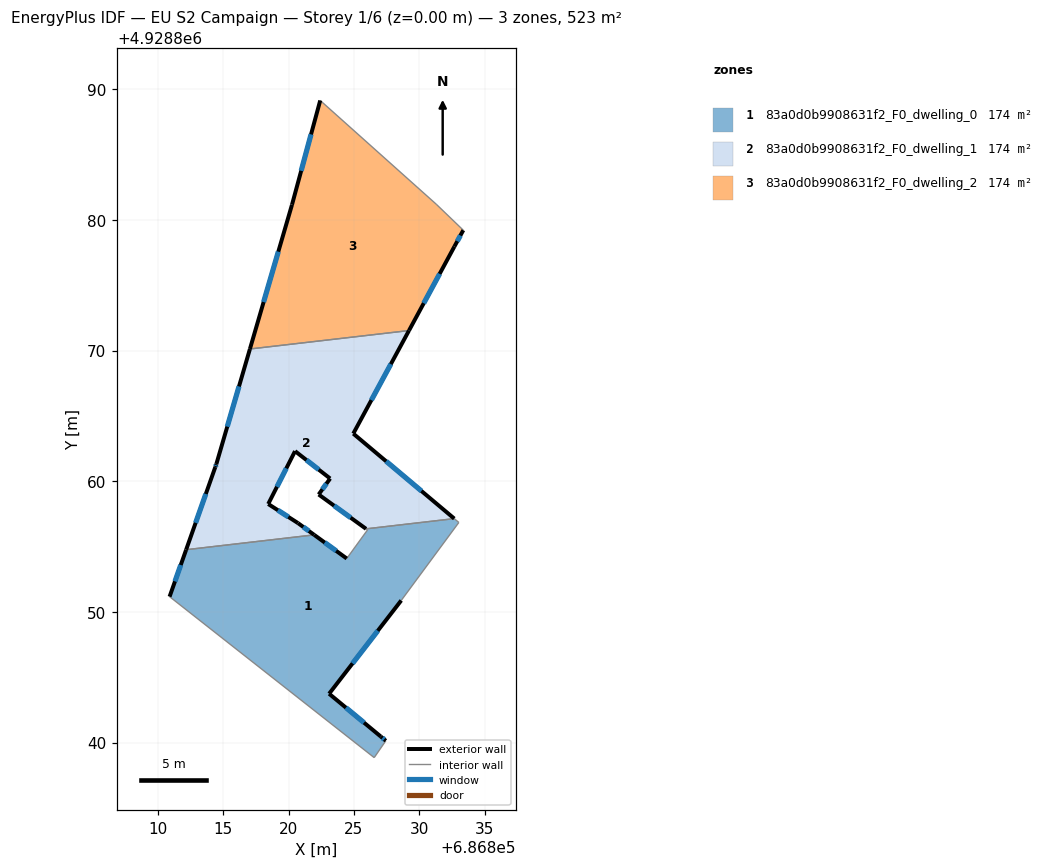
=== STOREY PLAN SPEC (per zone: floor XY polygon, exterior-wall plan segments, windows/doors) ===
zone 1: 83a0d0b9908631f2_F0_dwelling_0  (174.4 m²)
  floor: (686827.44, 4928840.14) (686827.06, 4928840.46) (686823.10, 4928843.74) (686828.62, 4928850.88) (686833.03, 4928856.85) (686832.68, 4928857.14) (686825.93, 4928856.36) (686826.04, 4928856.28) (686824.45, 4928854.09) (686821.96, 4928855.90) (686812.16, 4928854.76) (686810.89, 4928851.17) (686826.55, 4928838.85)
  exterior wall: (686823.10, 4928843.74) – (686827.06, 4928840.46)  [5.1 m]
    window: (686824.39, 4928842.67) – (686825.77, 4928841.52)  [1.9 m²]
  exterior wall: (686827.06, 4928840.46) – (686827.44, 4928840.14)  [0.5 m]
    window: (686827.18, 4928840.35) – (686827.32, 4928840.24)  [0.2 m²]
  exterior wall: (686810.89, 4928851.17) – (686812.16, 4928854.76)  [3.8 m]
    window: (686811.30, 4928852.34) – (686811.75, 4928853.59)  [1.4 m²]
  exterior wall: (686821.96, 4928855.90) – (686824.45, 4928854.09)  [3.1 m]
    window: (686822.77, 4928855.31) – (686823.64, 4928854.67)  [1.1 m²]
  exterior wall: (686828.62, 4928850.88) – (686823.10, 4928843.74)  [9.0 m]
    window: (686826.82, 4928848.55) – (686824.90, 4928846.06)  [3.3 m²]
  interior walls: 8
zone 2: 83a0d0b9908631f2_F0_dwelling_1  (174.4 m²)
  floor: (686832.68, 4928857.14) (686824.95, 4928863.65) (686829.21, 4928871.53) (686817.04, 4928870.12) (686814.47, 4928861.32) (686814.39, 4928861.09) (686812.16, 4928854.76) (686821.96, 4928855.90) (686820.72, 4928856.80) (686818.44, 4928858.26) (686820.49, 4928862.30) (686823.18, 4928860.21) (686822.30, 4928858.99) (686825.93, 4928856.36)
  exterior wall: (686825.93, 4928856.36) – (686822.30, 4928858.99)  [4.5 m]
    window: (686824.75, 4928857.21) – (686823.48, 4928858.13)  [1.6 m²]
  exterior wall: (686822.30, 4928858.99) – (686823.18, 4928860.21)  [1.5 m]
    window: (686822.59, 4928859.38) – (686822.89, 4928859.81)  [0.6 m²]
  exterior wall: (686823.18, 4928860.21) – (686820.49, 4928862.30)  [3.4 m]
    window: (686822.31, 4928860.89) – (686821.37, 4928861.62)  [1.2 m²]
  exterior wall: (686820.49, 4928862.30) – (686818.44, 4928858.26)  [4.5 m]
    window: (686819.83, 4928860.99) – (686819.11, 4928859.57)  [1.7 m²]
  exterior wall: (686818.44, 4928858.26) – (686820.72, 4928856.80)  [2.7 m]
    window: (686819.18, 4928857.78) – (686819.98, 4928857.27)  [1.0 m²]
  exterior wall: (686820.72, 4928856.80) – (686821.96, 4928855.90)  [1.5 m]
    window: (686821.12, 4928856.50) – (686821.55, 4928856.19)  [0.6 m²]
  exterior wall: (686812.16, 4928854.76) – (686814.39, 4928861.09)  [6.7 m]
    window: (686812.88, 4928856.82) – (686813.66, 4928859.03)  [2.5 m²]
  exterior wall: (686814.39, 4928861.09) – (686814.47, 4928861.32)  [0.2 m]
    window: (686814.42, 4928861.16) – (686814.44, 4928861.24)  [0.1 m²]
  exterior wall: (686814.47, 4928861.32) – (686817.04, 4928870.12)  [9.2 m]
    window: (686815.31, 4928864.18) – (686816.20, 4928867.26)  [3.4 m²]
  exterior wall: (686829.21, 4928871.53) – (686824.95, 4928863.65)  [9.0 m]
    window: (686827.83, 4928868.97) – (686826.34, 4928866.21)  [3.3 m²]
  exterior wall: (686824.95, 4928863.65) – (686832.68, 4928857.14)  [10.1 m]
    window: (686827.46, 4928861.53) – (686830.17, 4928859.26)  [3.7 m²]
  interior walls: 3
zone 3: 83a0d0b9908631f2_F0_dwelling_2  (174.4 m²)
  floor: (686829.21, 4928871.53) (686832.69, 4928877.97) (686833.37, 4928879.22) (686831.30, 4928881.21) (686822.42, 4928889.14) (686820.26, 4928881.17) (686817.04, 4928870.12)
  exterior wall: (686817.04, 4928870.12) – (686820.26, 4928881.17)  [11.5 m]
    window: (686818.09, 4928873.71) – (686819.21, 4928877.57)  [4.2 m²]
  exterior wall: (686820.26, 4928881.17) – (686822.42, 4928889.14)  [8.3 m]
    window: (686820.96, 4928883.76) – (686821.72, 4928886.55)  [3.0 m²]
  exterior wall: (686833.37, 4928879.22) – (686832.69, 4928877.97)  [1.4 m]
    window: (686833.15, 4928878.81) – (686832.91, 4928878.37)  [0.5 m²]
  exterior wall: (686832.69, 4928877.97) – (686829.21, 4928871.53)  [7.3 m]
    window: (686831.56, 4928875.87) – (686830.34, 4928873.63)  [2.7 m²]
  interior walls: 3

=== DERIVED (storey summary) ===
Building: EU S2 Campaign
Storey: 1 of 6  (floor level z = 0.00 m)
Storey gross floor area: 523.1 m²
Zones on this storey: 3
  - 83a0d0b9908631f2_F0_dwelling_0: floor 174.4 m²; exterior wall 21.6 m (64.7 m²); 5 window(s) 7.9 m²; WWR 12.2%
  - 83a0d0b9908631f2_F0_dwelling_1: floor 174.4 m²; exterior wall 53.4 m (160.1 m²); 11 window(s) 19.6 m²; WWR 12.2%
  - 83a0d0b9908631f2_F0_dwelling_2: floor 174.4 m²; exterior wall 28.5 m (85.5 m²); 4 window(s) 10.5 m²; WWR 12.2%
Zone adjacency (shared interzone walls):
  - 83a0d0b9908631f2_F0_dwelling_0 ↔ 83a0d0b9908631f2_F0_dwelling_1
  - 83a0d0b9908631f2_F0_dwelling_1 ↔ 83a0d0b9908631f2_F0_dwelling_2